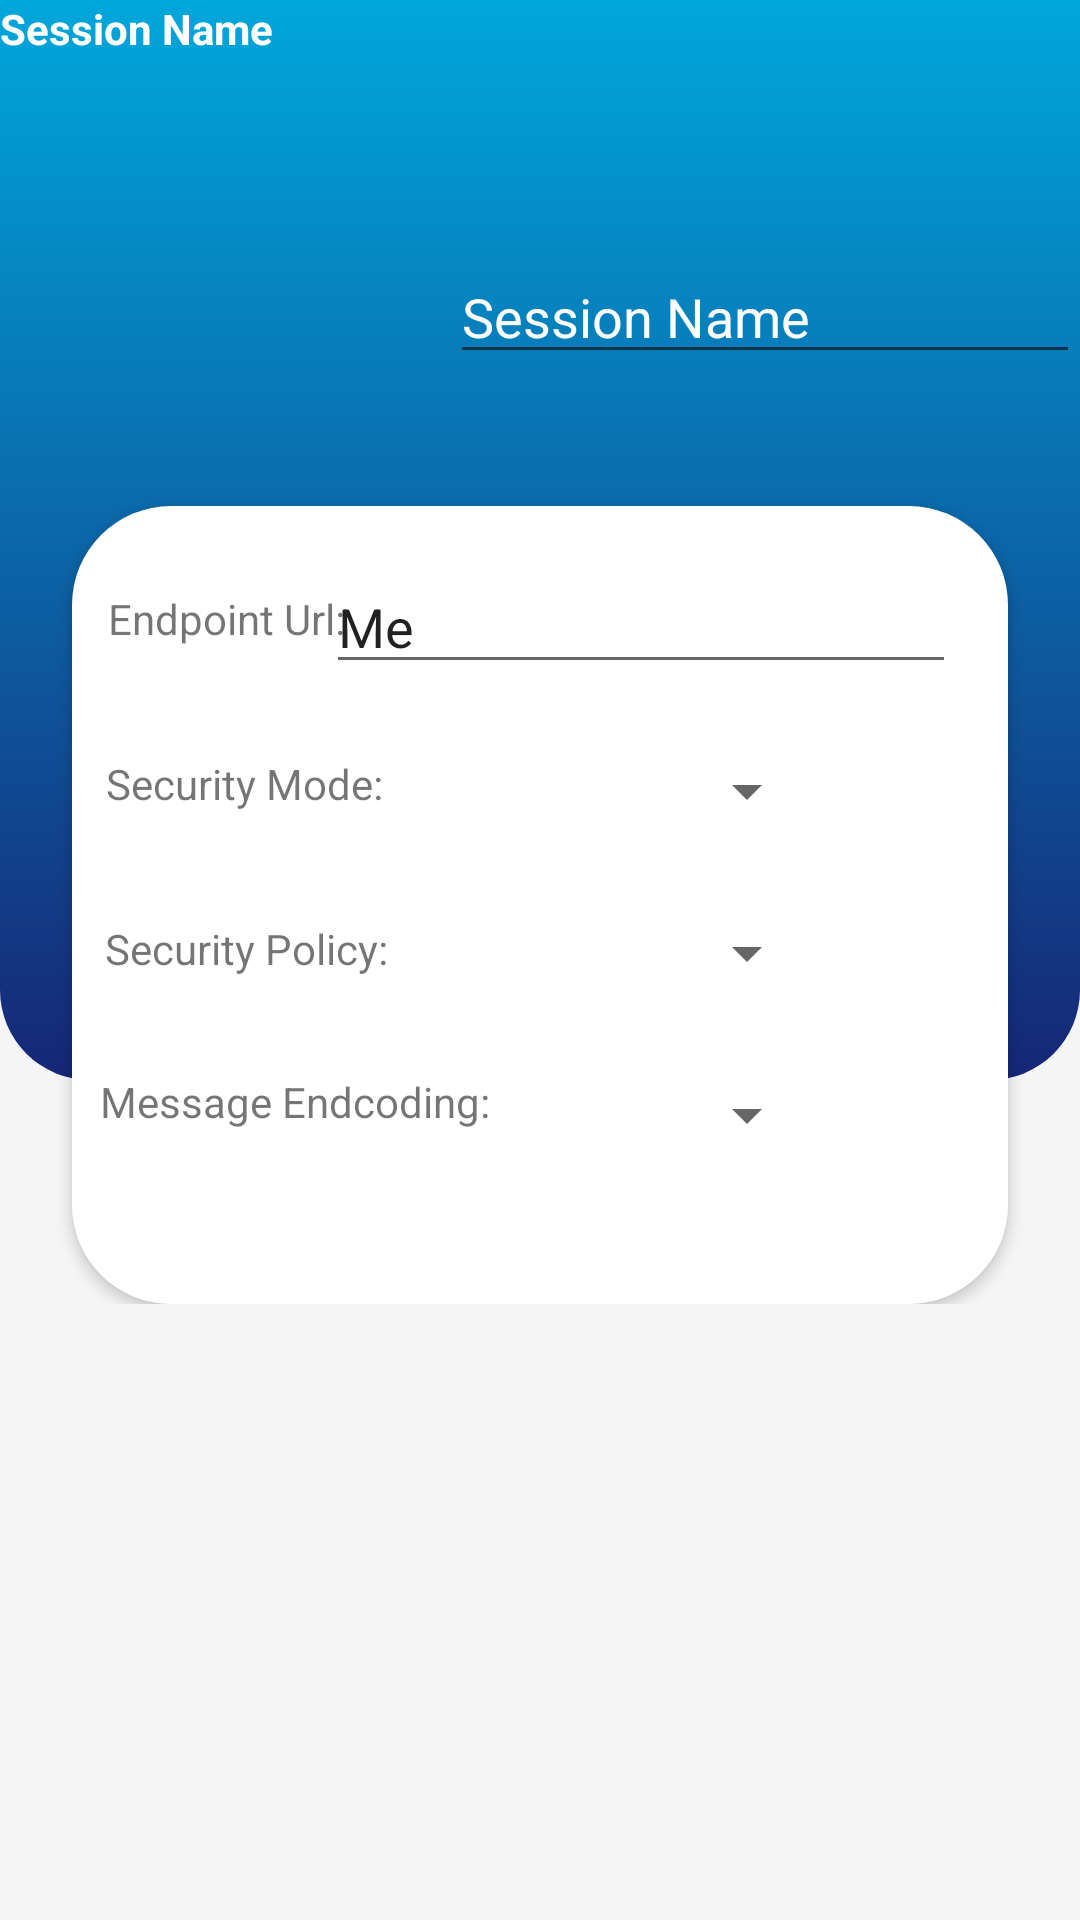

Layout XML and referenced resources for this Android screen:
<!-- AndroidManifest.xml: application theme Theme.App -->
<!-- res/layout/connect.xml -->
<?xml version="1.0" encoding="utf-8"?>
<androidx.constraintlayout.widget.ConstraintLayout xmlns:android="http://schemas.android.com/apk/res/android"
    xmlns:app="http://schemas.android.com/apk/res-auto"
    xmlns:tools="http://schemas.android.com/tools"
    android:layout_width="match_parent"
    android:layout_height="match_parent"
    android:background="#F5F5F5">

    <ScrollView
        android:layout_width="match_parent"
        android:layout_height="match_parent"
        tools:layout_editor_absoluteX="16dp"
        tools:layout_editor_absoluteY="183dp">

        <LinearLayout
            android:layout_width="match_parent"
            android:layout_height="wrap_content"
            android:orientation="vertical">

            <androidx.constraintlayout.widget.ConstraintLayout
                android:layout_width="match_parent"
                android:layout_height="wrap_content">

                <androidx.constraintlayout.widget.ConstraintLayout
                    android:layout_width="match_parent"
                    android:layout_height="wrap_content"
                    app:layout_constraintEnd_toEndOf="parent"
                    app:layout_constraintHorizontal_bias="1.0"
                    app:layout_constraintStart_toStartOf="parent"
                    app:layout_constraintTop_toTopOf="parent">

                    <androidx.constraintlayout.widget.ConstraintLayout
                        android:id="@+id/constraintLayout2"
                        android:layout_width="match_parent"
                        android:layout_height="360dp"
                        android:background="@drawable/top_background"
                        app:layout_constraintEnd_toEndOf="parent"
                        app:layout_constraintStart_toStartOf="parent"
                        app:layout_constraintTop_toTopOf="parent">

                        <TextView
                            android:id="@+id/textView"
                            android:layout_width="wrap_content"
                            android:layout_height="wrap_content"
                            android:text="Session Name"
                            android:textColor="@color/white"
                            android:textStyle="bold"
                            tools:layout_editor_absoluteX="51dp"
                            tools:layout_editor_absoluteY="94dp" />
                    </androidx.constraintlayout.widget.ConstraintLayout>

                    <EditText
                        android:id="@+id/editTextTextPersonName"
                        android:layout_width="wrap_content"
                        android:layout_height="wrap_content"
                        android:ems="10"
                        android:inputType="textPersonName"
                        android:text="Session Name"
                        android:textColor="@color/white"
                        app:layout_constraintBottom_toBottomOf="parent"
                        app:layout_constraintEnd_toEndOf="parent"
                        app:layout_constraintTop_toTopOf="parent"
                        app:layout_constraintVertical_bias="0.212" />

                    <LinearLayout
                        android:layout_width="match_parent"
                        android:layout_height="266dp"
                        android:layout_marginStart="24dp"
                        android:layout_marginLeft="24dp"
                        android:layout_marginTop="44dp"
                        android:layout_marginEnd="24dp"
                        android:layout_marginRight="24dp"
                        android:background="@drawable/white"
                        android:elevation="3dp"
                        android:orientation="vertical"
                        app:layout_constraintEnd_toEndOf="parent"
                        app:layout_constraintHorizontal_bias="0.0"
                        app:layout_constraintStart_toStartOf="parent"
                        app:layout_constraintTop_toBottomOf="@+id/editTextTextPersonName">

                        <LinearLayout
                            android:layout_width="match_parent"
                            android:layout_height="match_parent"
                            android:orientation="vertical">

                            <androidx.constraintlayout.widget.ConstraintLayout
                                android:layout_width="match_parent"
                                android:layout_height="match_parent">

                                <TextView
                                    android:id="@+id/textView2"
                                    android:layout_width="wrap_content"
                                    android:layout_height="wrap_content"
                                    android:layout_marginTop="28dp"
                                    android:text="Endpoint Url:"
                                    app:layout_constraintEnd_toEndOf="parent"
                                    app:layout_constraintHorizontal_bias="0.052"
                                    app:layout_constraintStart_toStartOf="parent"
                                    app:layout_constraintTop_toTopOf="parent" />

                                <TextView
                                    android:id="@+id/textView3"
                                    android:layout_width="wrap_content"
                                    android:layout_height="wrap_content"
                                    android:layout_marginTop="36dp"
                                    android:text="Security Mode:"
                                    app:layout_constraintEnd_toEndOf="parent"
                                    app:layout_constraintHorizontal_bias="0.052"
                                    app:layout_constraintStart_toStartOf="parent"
                                    app:layout_constraintTop_toBottomOf="@+id/textView2" />

                                <TextView
                                    android:id="@+id/textView4"
                                    android:layout_width="wrap_content"
                                    android:layout_height="wrap_content"
                                    android:layout_marginTop="36dp"
                                    android:text="Security Policy: "
                                    app:layout_constraintEnd_toEndOf="parent"
                                    app:layout_constraintHorizontal_bias="0.052"
                                    app:layout_constraintStart_toStartOf="parent"
                                    app:layout_constraintTop_toBottomOf="@+id/textView3" />

                                <TextView
                                    android:id="@+id/textView5"
                                    android:layout_width="wrap_content"
                                    android:layout_height="wrap_content"
                                    android:layout_marginTop="32dp"
                                    android:text="Message Endcoding: "
                                    app:layout_constraintEnd_toEndOf="parent"
                                    app:layout_constraintHorizontal_bias="0.052"
                                    app:layout_constraintStart_toStartOf="parent"
                                    app:layout_constraintTop_toBottomOf="@+id/textView4" />

                                <EditText
                                    android:id="@+id/editTextTextPersonName2"
                                    android:layout_width="wrap_content"
                                    android:layout_height="wrap_content"
                                    android:ems="10"
                                    android:inputType="textPersonName"
                                    android:text="Me"
                                    app:layout_constraintBottom_toTopOf="@+id/spinner"
                                    app:layout_constraintEnd_toEndOf="parent"
                                    app:layout_constraintHorizontal_bias="0.83"
                                    app:layout_constraintStart_toStartOf="parent"
                                    app:layout_constraintTop_toTopOf="parent"
                                    app:layout_constraintVertical_bias="0.421" />

                                <Spinner
                                    android:id="@+id/spinner"
                                    android:layout_width="153dp"
                                    android:layout_height="22dp"
                                    android:layout_marginBottom="32dp"
                                    app:layout_constraintBottom_toTopOf="@+id/spinner2"
                                    app:layout_constraintEnd_toEndOf="parent"
                                    app:layout_constraintHorizontal_bias="0.604"
                                    app:layout_constraintStart_toStartOf="parent" />

                                <Spinner
                                    android:id="@+id/spinner2"
                                    android:layout_width="153dp"
                                    android:layout_height="22dp"
                                    android:layout_marginBottom="32dp"
                                    app:layout_constraintBottom_toTopOf="@+id/spinner3"
                                    app:layout_constraintEnd_toEndOf="parent"
                                    app:layout_constraintHorizontal_bias="0.604"
                                    app:layout_constraintStart_toStartOf="parent" />

                                <Spinner
                                    android:id="@+id/spinner3"
                                    android:layout_width="153dp"
                                    android:layout_height="22dp"
                                    android:layout_marginBottom="52dp"
                                    app:layout_constraintBottom_toBottomOf="parent"
                                    app:layout_constraintEnd_toEndOf="parent"
                                    app:layout_constraintHorizontal_bias="0.604"
                                    app:layout_constraintStart_toStartOf="parent" />
                            </androidx.constraintlayout.widget.ConstraintLayout>
                        </LinearLayout>
                    </LinearLayout>

                </androidx.constraintlayout.widget.ConstraintLayout>

            </androidx.constraintlayout.widget.ConstraintLayout>

        </LinearLayout>
    </ScrollView>
</androidx.constraintlayout.widget.ConstraintLayout>
<!-- resources referenced by this layout -->
<resources>
  <color name="white">#FFFFFFFF</color>
  <!-- drawable top_background (drawable) -->
  <?xml version="1.0" encoding="utf-8"?>
  <selector
      xmlns:android="http://schemas.android.com/apk/res/android">
  <item>
      <shape
          android:shape="rectangle">
          <gradient android:startColor="#00A7DB" android:endColor="#162676" android:angle="270"/>
      <corners android:bottomRightRadius="30dp"
          android:bottomLeftRadius="30dp">
  
      </corners>
      </shape>
  </item>
  </selector>
  <!-- drawable white (drawable) -->
  <?xml version="1.0" encoding="utf-8"?>
  <selector
      xmlns:android="http://schemas.android.com/apk/res/android">
      <item>
          <shape
              android:shape="rectangle">
              <solid android:color="@color/white"/>
                          <corners android:radius="33dp">
  
              </corners>
          </shape>
      </item>
  </selector>
  <style name="Theme.App" parent="Theme.MaterialComponents.DayNight.NoActionBar">
          
          <item name="colorPrimary">@color/purple_500</item>
          <item name="colorPrimaryVariant">@color/purple_700</item>
          <item name="colorOnPrimary">@color/white</item>
          
          <item name="colorSecondary">@color/teal_200</item>
          <item name="colorSecondaryVariant">@color/teal_700</item>
          <item name="colorOnSecondary">@color/black</item>
          
          <item name="android:statusBarColor" tools:targetApi="21">?attr/colorPrimaryVariant</item>
          
      </style>
  <color name="purple_500">#FF6200EE</color>
  <color name="purple_700">#FF3700B3</color>
  <color name="teal_200">#FF03DAC5</color>
  <color name="teal_700">#FF018786</color>
  <color name="black">#FF000000</color>
</resources>
